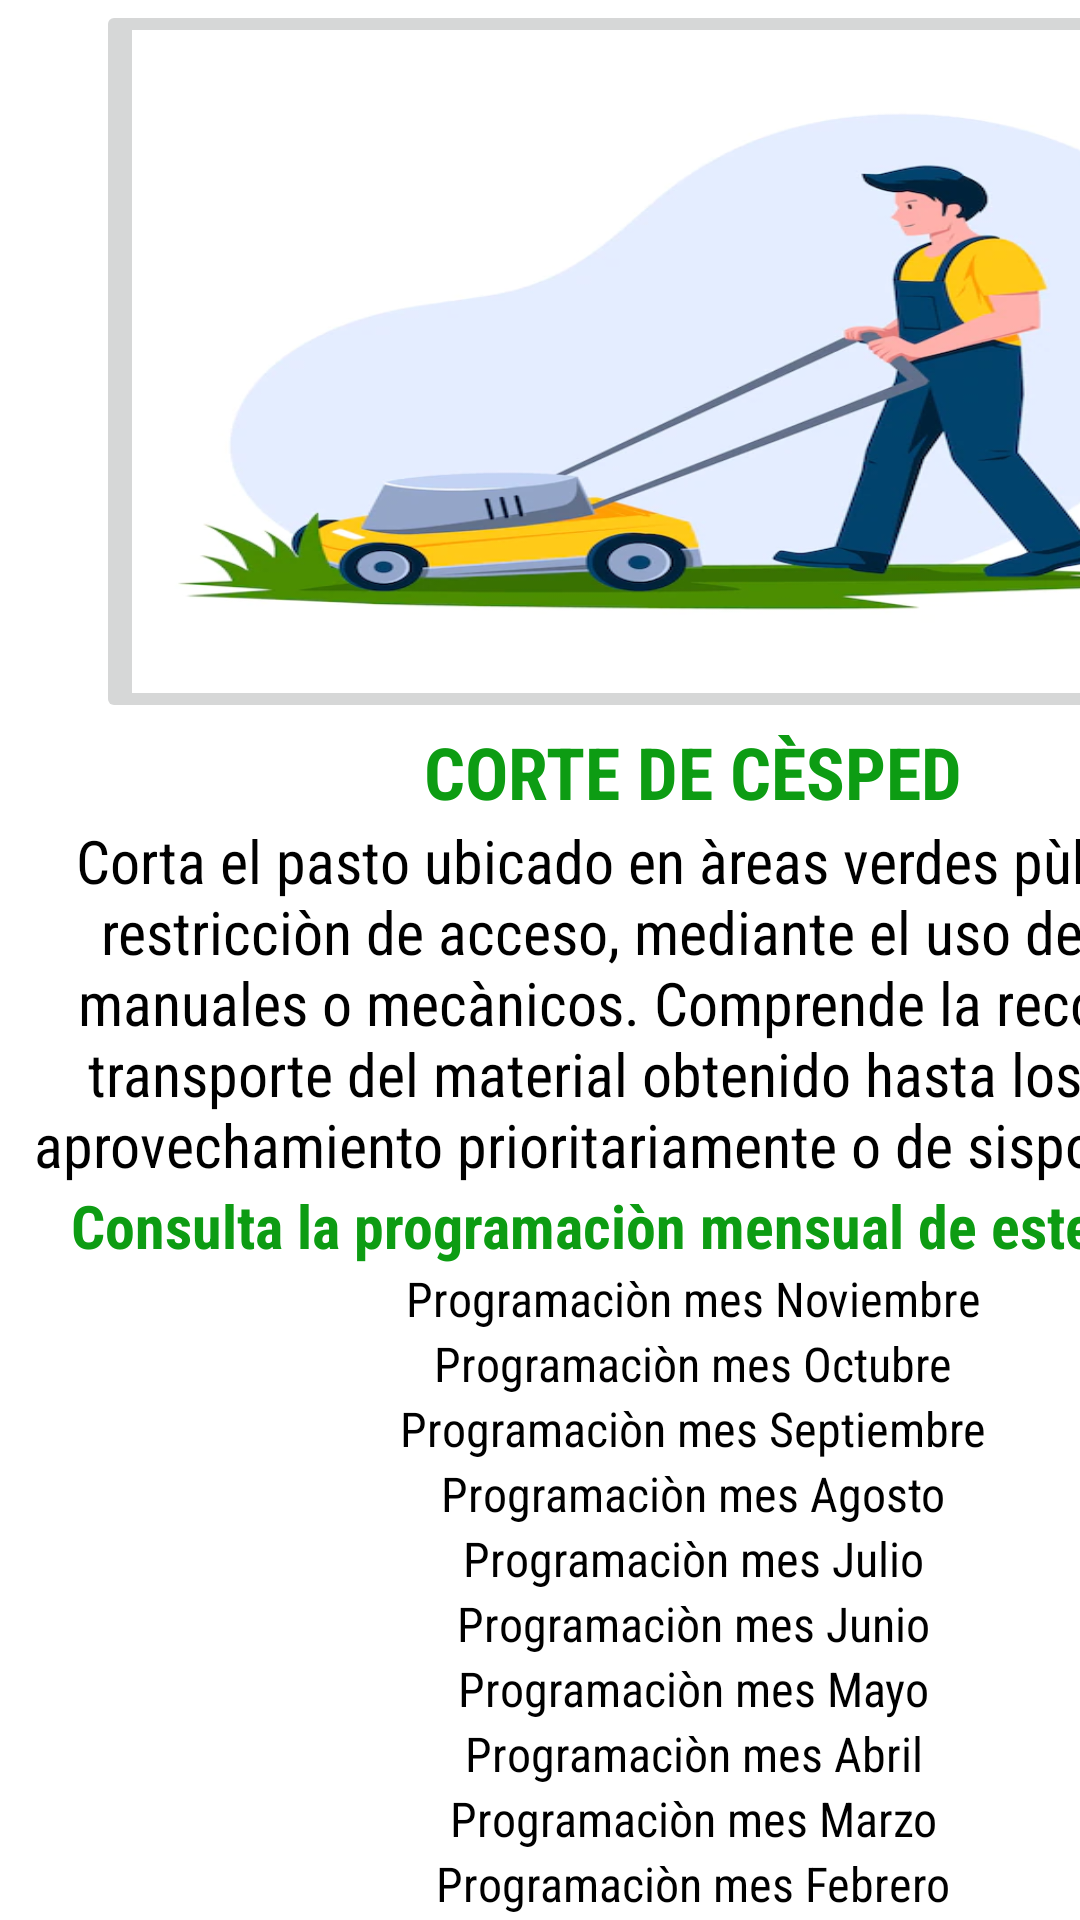

Here is an Android app screen rendered from its layout file. Give the layout XML and the strings, colors and styles it references.
<!-- AndroidManifest.xml: application theme Theme.ServiciosTabs -->
<!-- res/layout/fragment_corte_cesped.xml -->
<?xml version="1.0" encoding="utf-8"?>
<FrameLayout xmlns:android="http://schemas.android.com/apk/res/android"
    xmlns:app="http://schemas.android.com/apk/res-auto"
    xmlns:tools="http://schemas.android.com/tools"
    android:id="@+id/ty"
    android:layout_width="match_parent"
    android:layout_height="match_parent"
    android:background="#FFFFFF"
    tools:context=".recoleccionDomiciliariaFragment">

    
    <TableLayout
        android:layout_width="match_parent"
        android:layout_height="match_parent">

        <TableRow
            android:layout_width="match_parent"
            android:layout_height="match_parent">

            <FrameLayout
                android:layout_width="match_parent"
                android:layout_height="match_parent"
                android:layout_gravity="center|top">

                <ImageButton
                    android:id="@+id/imageButton7"
                    android:layout_width="398dp"
                    android:layout_height="241dp"
                    android:layout_gravity="center|top"
                    android:scaleType="fitXY"
                    android:src="@drawable/cortecesped"
                    tools:ignore="SpeakableTextPresentCheck"
                    tools:src="@drawable/cortecesped" />
            </FrameLayout>
        </TableRow>

        <TableRow
            android:layout_width="match_parent"
            android:layout_height="match_parent"
            android:layout_gravity="center">

            <TextView
                android:id="@+id/textView2"
                android:layout_width="match_parent"
                android:layout_height="wrap_content"
                android:backgroundTint="#088A0D"
                android:fontFamily="sans-serif-condensed"
                android:text="@string/titulo1"
                android:textAlignment="center"
                android:textColor="#0D9C13"
                android:textSize="24sp"
                android:textStyle="bold"
                tools:text="@string/titulo1" />
        </TableRow>

        <TableRow
            android:layout_width="match_parent"
            android:layout_height="match_parent"
            android:layout_gravity="center">

            <TextView
                android:id="@+id/textView3"
                android:layout_width="462dp"
                android:layout_height="match_parent"
                android:fontFamily="sans-serif-condensed"
                android:foregroundTint="#0EA114"
                android:text="@string/contexto3"
                android:textAlignment="center"
                android:textColor="#000000"
                android:textSize="20sp"
                tools:text="@string/contexto3" />

        </TableRow>

        <TableRow
            android:layout_width="match_parent"
            android:layout_height="match_parent">

            <TextView
                android:id="@+id/textView4"
                android:layout_width="wrap_content"
                android:layout_height="match_parent"
                android:fontFamily="sans-serif-condensed"
                android:text="@string/subtitulo2"
                android:textAlignment="center"
                android:textColor="#0D9C13"
                android:textSize="20sp"
                android:textStyle="bold"
                tools:text="@string/subtitulo2" />

        </TableRow>

        <TableRow
            android:layout_width="match_parent"
            android:layout_height="match_parent">

            <TextView
                android:id="@+id/textView12"
                android:layout_width="wrap_content"
                android:layout_height="wrap_content"
                android:fontFamily="sans-serif-condensed"
                android:text="@string/nov"
                android:textAlignment="center"
                android:textColor="#000000"
                android:textSize="16sp"
                tools:text="@string/nov" />
        </TableRow>

        <TableRow
            android:layout_width="match_parent"
            android:layout_height="match_parent">

            <TextView
                android:id="@+id/textView11"
                android:layout_width="wrap_content"
                android:layout_height="wrap_content"
                android:fontFamily="sans-serif-condensed"
                android:text="@string/Octubre"
                android:textAlignment="center"
                android:textColor="#000000"
                android:textSize="16sp"
                tools:text="@string/Octubre" />
        </TableRow>

        <TableRow
            android:layout_width="match_parent"
            android:layout_height="match_parent">

            <TextView
                android:id="@+id/textView10"
                android:layout_width="wrap_content"
                android:layout_height="wrap_content"
                android:fontFamily="sans-serif-condensed"
                android:text="@string/Septiembre"
                android:textAlignment="center"
                android:textColor="#000000"
                android:textSize="16sp"
                tools:text="@string/Septiembre" />
        </TableRow>

        <TableRow
            android:layout_width="match_parent"
            android:layout_height="match_parent">

            <TextView
                android:id="@+id/textView9"
                android:layout_width="wrap_content"
                android:layout_height="wrap_content"
                android:fontFamily="sans-serif-condensed"
                android:text="@string/agosto"
                android:textAlignment="center"
                android:textColor="#000000"
                android:textSize="16sp"
                tools:text="@string/agosto" />
        </TableRow>

        <TableRow
            android:layout_width="match_parent"
            android:layout_height="match_parent">

            <TextView
                android:id="@+id/textView13"
                android:layout_width="wrap_content"
                android:layout_height="wrap_content"
                android:fontFamily="sans-serif-condensed"
                android:text="@string/julio"
                android:textAlignment="center"
                android:textColor="#000000"
                android:textSize="16sp"
                tools:text="@string/julio" />
        </TableRow>

        <TableRow
            android:layout_width="match_parent"
            android:layout_height="match_parent">

            <TextView
                android:id="@+id/textView8"
                android:layout_width="wrap_content"
                android:layout_height="wrap_content"
                android:fontFamily="sans-serif-condensed"
                android:text="@string/junio"
                android:textAlignment="center"
                android:textColor="#000000"
                android:textSize="16sp"
                tools:text="@string/junio" />
        </TableRow>

        <TableRow
            android:layout_width="match_parent"
            android:layout_height="match_parent">

            <TextView
                android:id="@+id/textView14"
                android:layout_width="wrap_content"
                android:layout_height="wrap_content"
                android:fontFamily="sans-serif-condensed"
                android:text="@string/mayo"
                android:textAlignment="center"
                android:textColor="#000000"
                android:textSize="16sp"
                tools:text="@string/mayo" />
        </TableRow>

        <TableRow
            android:layout_width="match_parent"
            android:layout_height="match_parent">

            <TextView
                android:id="@+id/textView15"
                android:layout_width="wrap_content"
                android:layout_height="wrap_content"
                android:fontFamily="sans-serif-condensed"
                android:text="@string/abril"
                android:textAlignment="center"
                android:textColor="#000000"
                android:textSize="16sp"
                tools:text="@string/abril" />
        </TableRow>

        <TableRow
            android:layout_width="match_parent"
            android:layout_height="match_parent">

            <TextView
                android:id="@+id/textView16"
                android:layout_width="wrap_content"
                android:layout_height="wrap_content"
                android:fontFamily="sans-serif-condensed"
                android:text="@string/marzo"
                android:textAlignment="center"
                android:textColor="#000000"
                android:textSize="16sp"
                tools:text="@string/marzo" />
        </TableRow>

        <TableRow
            android:layout_width="match_parent"
            android:layout_height="match_parent">

            <TextView
                android:id="@+id/textView17"
                android:layout_width="wrap_content"
                android:layout_height="wrap_content"
                android:fontFamily="sans-serif-condensed"
                android:text="@string/febrero"
                android:textAlignment="center"
                android:textColor="#000000"
                android:textSize="16sp"
                tools:text="@string/febrero" />
        </TableRow>

        <TableRow
            android:layout_width="match_parent"
            android:layout_height="match_parent">

            <TextView
                android:id="@+id/textView18"
                android:layout_width="wrap_content"
                android:layout_height="match_parent"
                android:fontFamily="sans-serif-condensed"
                android:text="@string/enero"
                android:textAlignment="center"
                android:textColor="#000000"
                android:textSize="16sp"
                tools:text="@string/enero" />

        </TableRow>

    </TableLayout>

</FrameLayout>
<!-- resources referenced by this layout -->
<resources>
  <!-- drawable cortecesped: webp bitmap (drawable, 23914 bytes) -->
  <string name="Octubre">Programaciòn mes Octubre</string>
  <string name="Septiembre">Programaciòn mes Septiembre</string>
  <string name="abril">Programaciòn mes Abril</string>
  <string name="agosto">Programaciòn mes Agosto</string>
  <string name="contexto3">Corta el pasto ubicado en àreas verdes pùblicas, sin restricciòn de acceso, mediante el uso de equipos manuales o mecànicos. Comprende la recolecciòn y transporte del material obtenido hasta los sitios de aprovechamiento prioritariamente o de sisposiciòn final</string>
  <string name="enero">Programaciòn mes Enero</string>
  <string name="febrero">Programaciòn mes Febrero</string>
  <string name="julio">Programaciòn mes Julio</string>
  <string name="junio">Programaciòn mes Junio</string>
  <string name="marzo">Programaciòn mes Marzo</string>
  <string name="mayo">Programaciòn mes Mayo</string>
  <string name="nov">Programaciòn mes Noviembre</string>
      //poda de Arboles
  <string name="subtitulo2">Consulta la programaciòn mensual de este servicio:</string>
  <string name="titulo1">CORTE DE CÈSPED</string>
  <style name="Theme.ServiciosTabs" parent="Theme.MaterialComponents.DayNight.DarkActionBar">
          
          <item name="colorPrimary">@color/purple_500</item>
          <item name="colorPrimaryVariant">@color/purple_700</item>
          <item name="colorOnPrimary">@color/white</item>
          
          <item name="colorSecondary">@color/teal_200</item>
          <item name="colorSecondaryVariant">@color/teal_700</item>
          <item name="colorOnSecondary">@color/black</item>
          
          <item name="android:statusBarColor">?attr/colorPrimaryVariant</item>
          
      </style>
  <!-- not gathered from this repository: default colours our renderer supplied (Android Studio template values) -->
  <color name="purple_500">#FF6200EE</color>
  <color name="purple_700">#FF3700B3</color>
  <color name="teal_200">#FF03DAC5</color>
  <color name="teal_700">#FF018786</color>
  <color name="black">#FF000000</color>
  <color name="white">#FFFFFFFF</color>
</resources>
